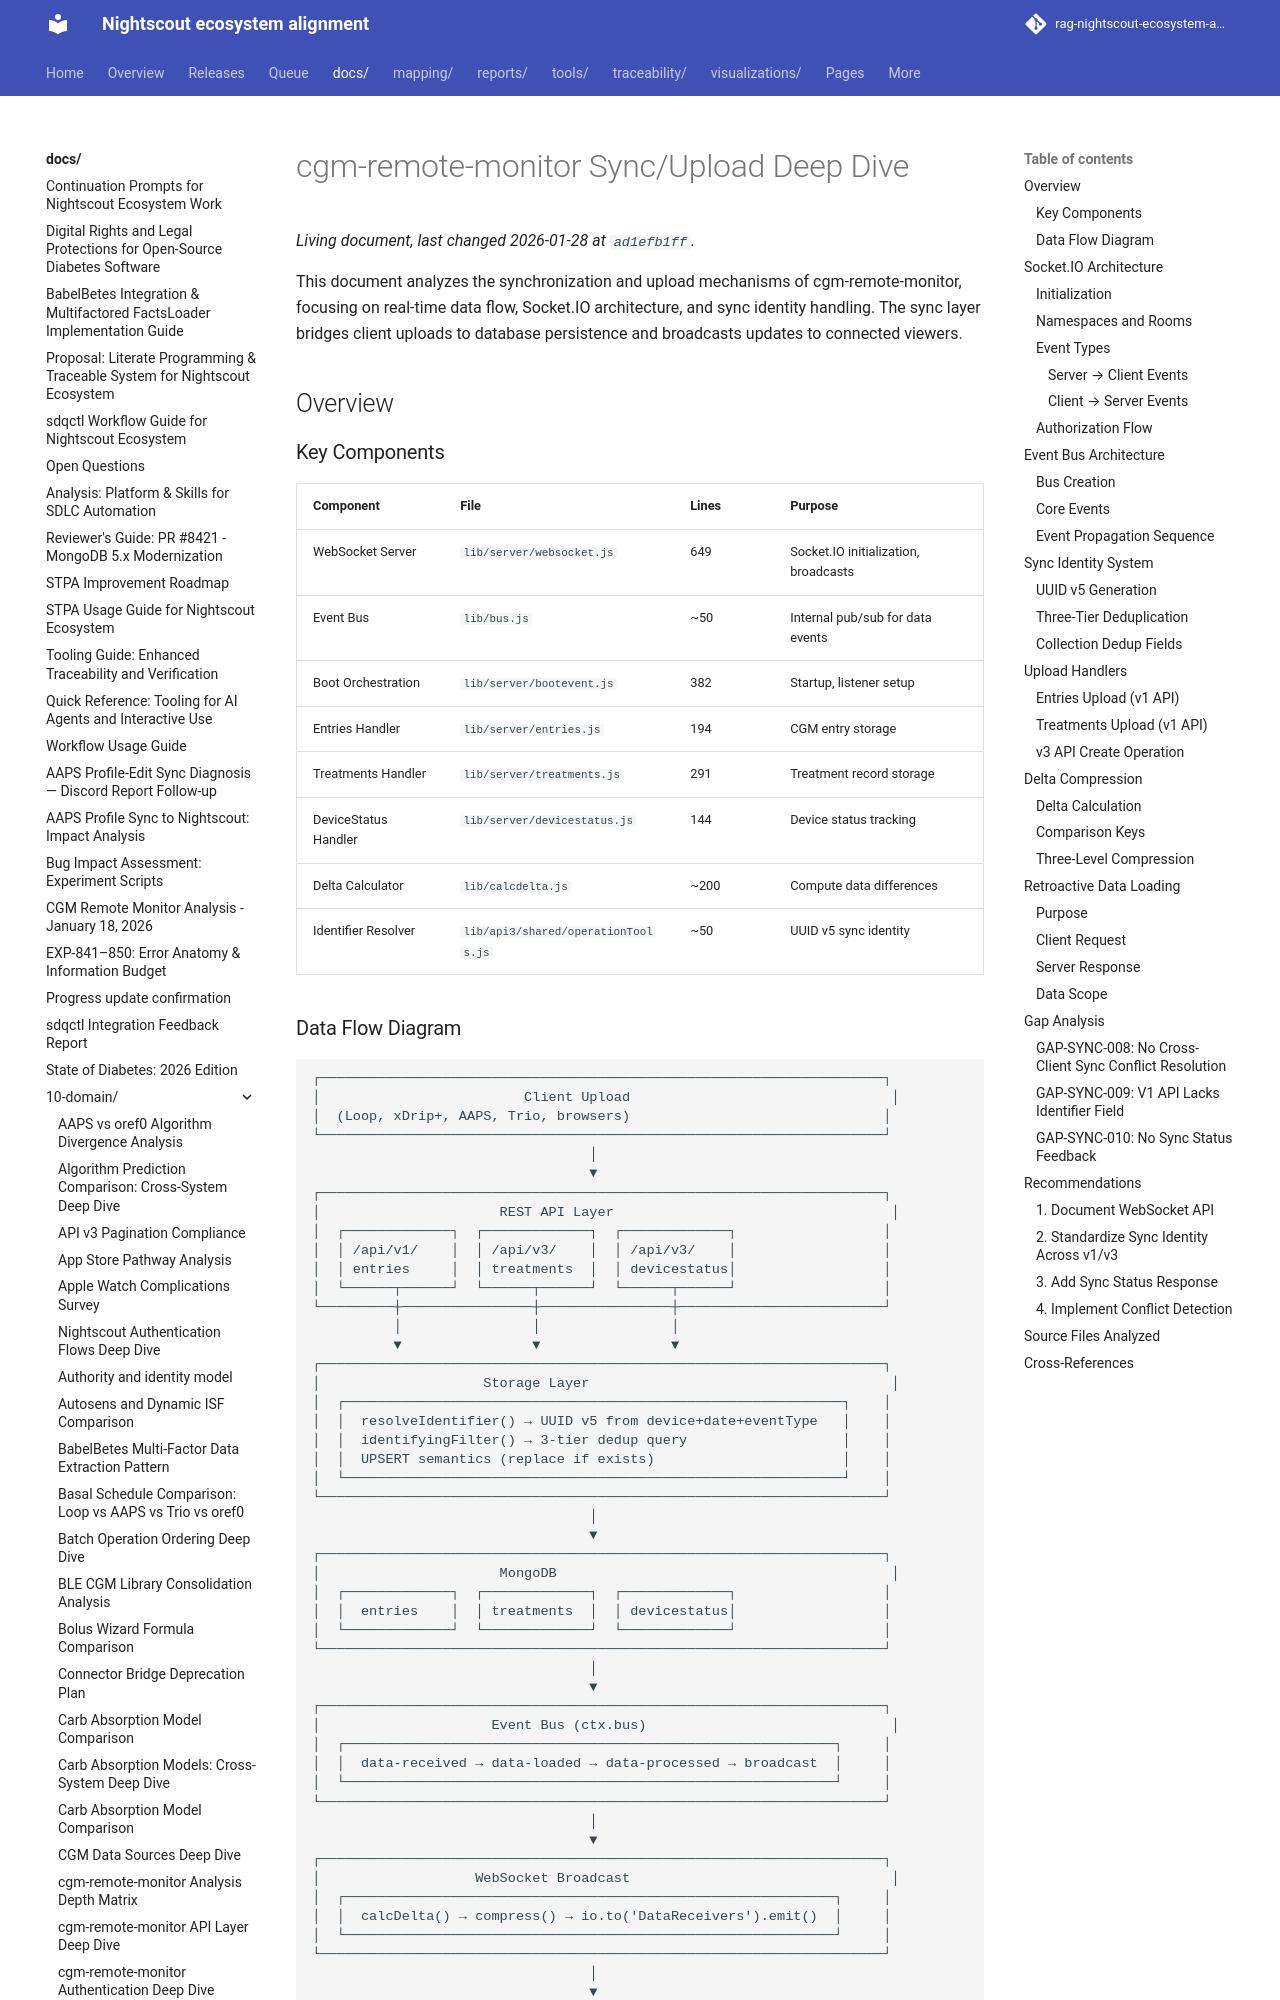

repository: bewest/rag-nightscout-ecosystem-alignment · page: docs/10-domain/cgm-remote-monitor-sync-deep-dive.html · generator: mkdocs

# cgm-remote-monitor Sync/Upload Deep Dive

This document analyzes the synchronization and upload mechanisms of cgm-remote-monitor, focusing on real-time data flow, Socket.IO architecture, and sync identity handling. The sync layer bridges client uploads to database persistence and broadcasts updates to connected viewers.

## Overview

### Key Components

| Component | File | Lines | Purpose |
|-----------|------|-------|---------|
| WebSocket Server | `lib/server/websocket.js` | 649 | Socket.IO initialization, broadcasts |
| Event Bus | `lib/bus.js` | ~50 | Internal pub/sub for data events |
| Boot Orchestration | `lib/server/bootevent.js` | 382 | Startup, listener setup |
| Entries Handler | `lib/server/entries.js` | 194 | CGM entry storage |
| Treatments Handler | `lib/server/treatments.js` | 291 | Treatment record storage |
| DeviceStatus Handler | `lib/server/devicestatus.js` | 144 | Device status tracking |
| Delta Calculator | `lib/calcdelta.js` | ~200 | Compute data differences |
| Identifier Resolver | `lib/api3/shared/operationTools.js` | ~50 | UUID v5 sync identity |
